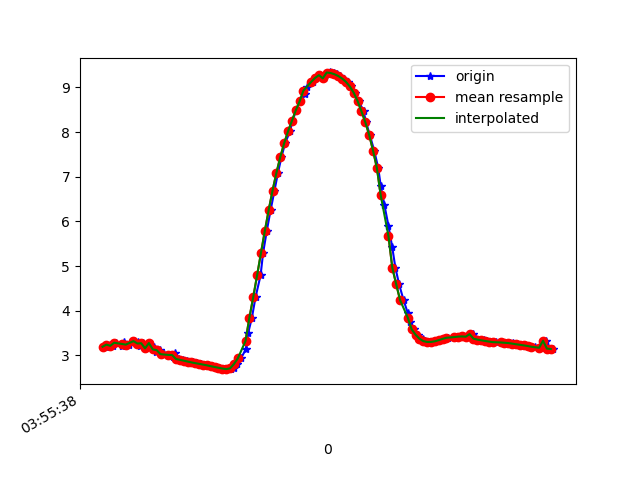

The table this chart was drawn from, first rows:
1618199738839, 895401795423377, 3.1962485, -3.3679485, 8.630234
1618199738858, 895401814654147, 3.244, -3.376, 8.609
1618199738872, 895401833884917, 3.217, -3.353, 8.629
1618199738889, 895401853115687, 3.285, -3.424, 8.575
1618199738923, 895401872346457, 3.206, -3.429, 8.603
1618199738932, 895401891577227, 3.311, -3.451, 8.554
1618199738956, 895401910807997, 3.243, -3.425, 8.59
1618199738983, 895401930038767, 3.322, -3.543, 8.512
1618199739003, 895401949269537, 3.313, -3.509, 8.529
1618199739016, 895401968500307, 3.224, -3.607, 8.523
1618199739027, 895401987731077, 3.274, -3.596, 8.508
1618199739042, 895402006961847, 3.159, -3.614, 8.544
1618199739061, 895402026192617, 3.278, -3.699, 8.462
1618199739086, 895402045423387, 3.194, -3.671, 8.507
1618199739099, 895402064654157, 3.078, -3.785, 8.5
1618199739117, 895402083884927, 3.12, -3.775, 8.489
1618199739136, 895402103115697, 3.03, -3.75, 8.532
1618199739160, 895402122346467, 3.013, -3.884, 8.478
1618199739183, 895402141577237, 2.968, -3.875, 8.498
1618199739193, 895402160808007, 3.053, -3.484, 8.636
1618199739215, 895402180038777, 2.922, -3.881, 8.511
1618199739237, 895402199269547, 2.903, -3.886, 8.515
1618199739258, 895402218500317, 2.884, -3.888, 8.521
1618199739270, 895402237855454, 2.865, -3.883, 8.53
1618199739289, 895402257086224, 2.845, -3.879, 8.538
1618199739308, 895402276316994, 2.829, -3.883, 8.542
1618199739332, 895402295547764, 2.813, -3.893, 8.542
1618199739346, 895402314778534, 2.797, -3.9, 8.545
1618199739365, 895402334009304, 2.78, -3.896, 8.552
1618199739384, 895402353240074, 2.76, -3.89, 8.561
1618199739409, 895402372470844, 2.743, -3.893, 8.565
1618199739422, 895402391701614, 2.725, -3.9, 8.568
1618199739448, 895402410932384, 2.708, -3.9, 8.573
1618199739461, 895402430163154, 2.695, -3.884, 8.584
1618199739486, 895402449393924, 2.694, -3.864, 8.594
1618199739498, 895402468624694, 2.73, -3.839, 8.594
1618199739517, 895402487855464, 2.808, -3.774, 8.597
1618199739536, 895402507086234, 2.933, -3.641, 8.613
1618199739562, 895402526317004, 3.141, -3.455, 8.616
1618199739574, 895402545547774, 3.508, -3.533, 8.441
1618199739593, 895402564778544, 3.844, -3.078, 8.473
1618199739612, 895402584009314, 4.306, -2.834, 8.335
1618199739638, 895402603240084, 4.794, -2.509, 8.171
1618199739651, 895402622470854, 5.294, -2.141, 7.964
1618199739670, 895402641701624, 5.787, -1.783, 7.705
1618199739690, 895402660932394, 6.256, -1.455, 7.401
1618199739710, 895402680163164, 6.693, -1.171, 7.062
1618199739728, 895402699393934, 7.089, -0.9268, 6.703
1618199739746, 895402718624704, 7.442, -0.702, 6.338
1618199739765, 895402737855474, 7.75, -0.4915, 5.977
1618199739790, 895402757086244, 8.016, -0.302, 5.629
1618199739803, 895402776317014, 8.249, -0.1475, 5.288
1618199739822, 895402795547784, 8.484, 0.01049, 4.904
1618199739841, 895402814778554, 8.688, 0.1512, 4.533
1618199739867, 895402834009324, 8.859, 0.312, 4.18
1618199739879, 895402853240094, 9.005, 0.4949, 3.836
1618199739910, 895402872470864, 9.124, 0.6646, 3.514
1618199739927, 895402891701634, 9.213, 0.8029, 3.243
1618199739948, 895402910932404, 9.275, 0.9336, 3.024
1618199739967, 895402930163174, 9.204, 1.405, 3.059
1618199739984, 895402949393944, 9.333, 1.168, 2.751
... 61 more rows
